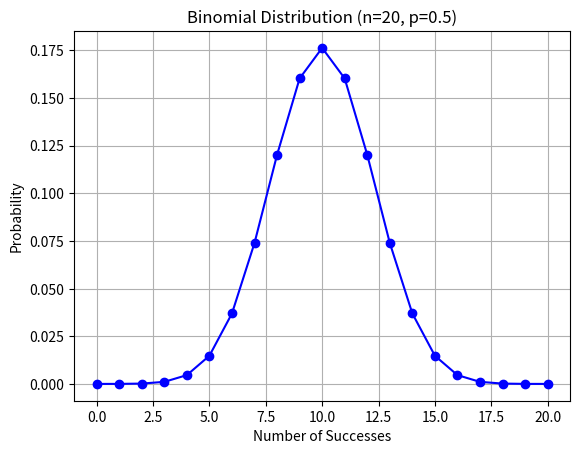

Here is the Python script that generated this plot:
import numpy as np
import matplotlib.pyplot as plt
from scipy.stats import binom

# Parameters
n = 20  # number of trials
p = 0.5  # probability of success

# Values
x = np.arange(0, n + 1)
y = binom.pmf(x, n, p)

# Plot
plt.plot(x, y, marker='o', linestyle='-', color='blue')
plt.title('Binomial Distribution (n=20, p=0.5)')
plt.xlabel('Number of Successes')
plt.ylabel('Probability')
plt.grid(True)
plt.show()
